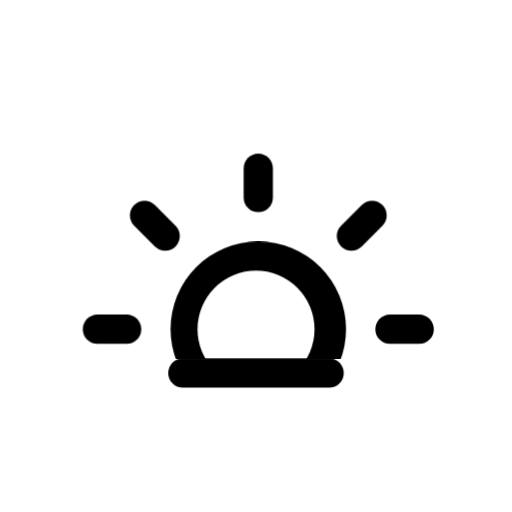
t = 0.00 s
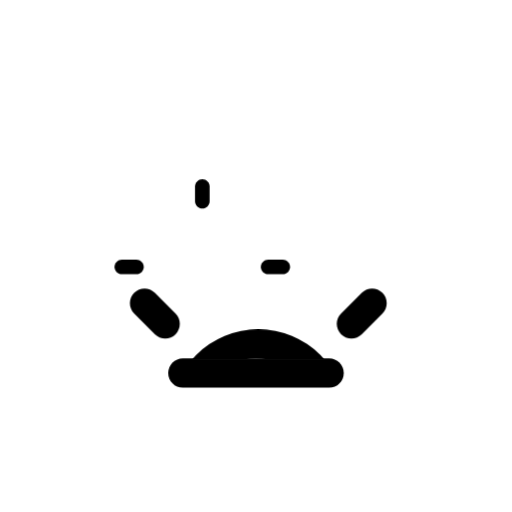
t = 3.00 s
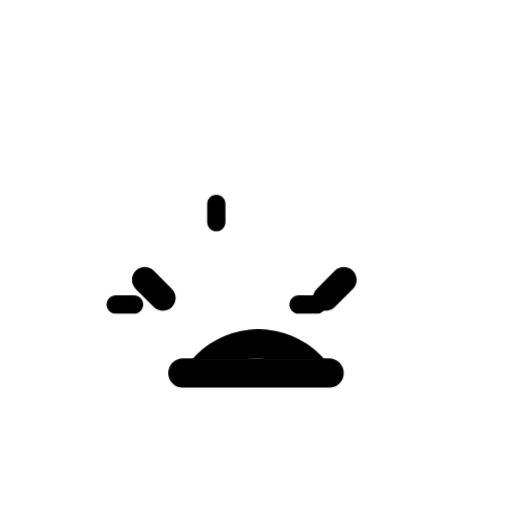
t = 3.75 s
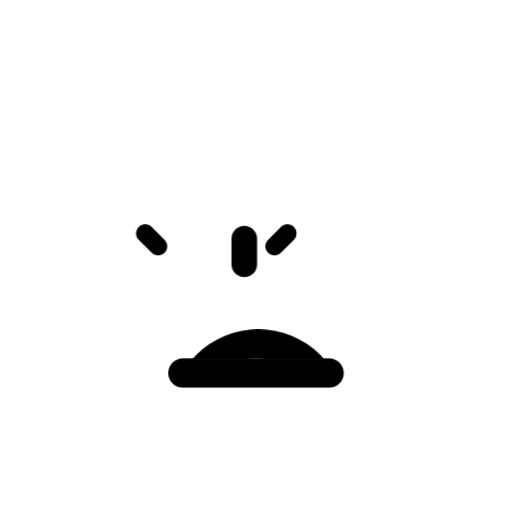
t = 5.25 s
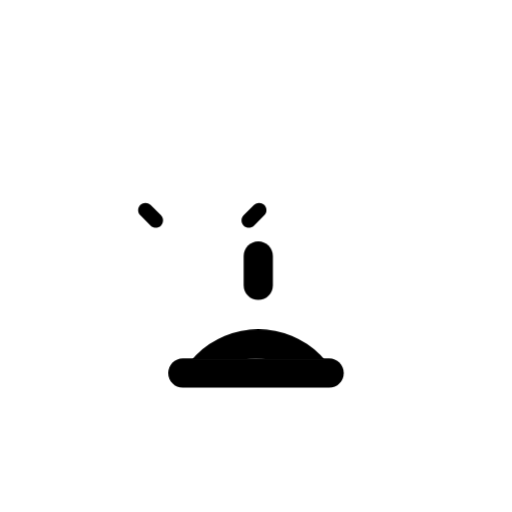
t = 6.00 s
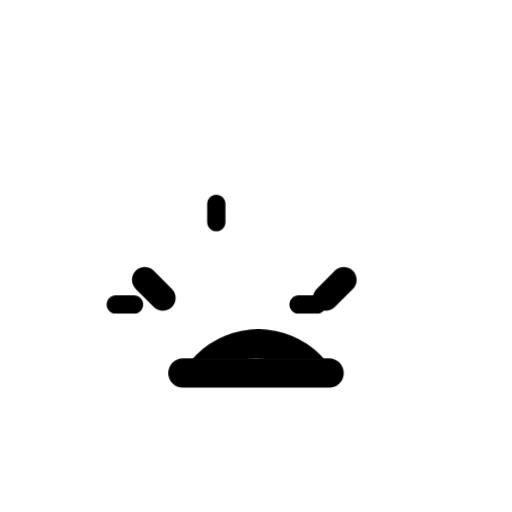
t = 8.25 s

The animated SVG that drew these frames (rendered in a browser with its animation timeline set to each time). Animation: 6 CSS @keyframes rules; frames cover the first 8.25 s, repeats indefinitely.


<svg
    version="1.1"
    id="sunsetAltFill"
    class="climacon climacon_sunsetAltFill"
    xmlns="http://www.w3.org/2000/svg"
    xmlns:xlink="http://www.w3.org/1999/xlink"
    x="0px"
    y="0px"
    viewBox="15 15 70 70"
    enable-background="new 15 15 70 70"
    xml:space="preserve">
    <style type="text/css"><![CDATA[

        svg{
            shape-rendering: geometricPrecision
        }

        g, path, circle, rect{

            -webkit-transform-origin: 50% 50%;
            -webkit-animation-iteration-count: infinite;
            -webkit-animation-timing-function: linear;
            -webkit-animation-duration: 12s;
            -webkit-animation-direction: normal;
            -moz-transform-origin: 50% 50%;
            -moz-animation-iteration-count: infinite;
            -moz-animation-timing-function: linear;
            -moz-animation-duration: 12s;
            -moz-animation-direction: normal;
            -o-transform-origin: 50% 50%;
            -o-animation-iteration-count: infinite;
            -o-animation-timing-function: linear;
            -o-animation-duration: 12s;
            -o-animation-direction: normal;
            transform-origin: 50% 50%;
            animation-iteration-count: infinite;
            animation-timing-function: linear;
            animation-duration: 12s;
            animation-direction: normal;

        }

        .climacon_componentWrap-sunsetAlt {
            -webkit-animation-name: translateSunset;
            -moz-animation-name: translateSunset;
            -o-animation-name: translateSunset;
            animation-name: translateSunset;

            -webkit-animation-delay: 0;
            -moz-animation-delay: 0;
            -o-animation-delay: 0;
            animation-delay: 0;

            -webkit-animation-duration: 12s;
            -moz-animation-duration: 12s;
            -o-animation-duration: 12s;
            animation-duration: 12s;

            -webkit-animation-direction: normal;
            -moz-animation-direction: normal;
            -o-animation-direction: normal;
            animation-direction: normal;

            -webkit-animation-iteration-count: 1;
            -moz-animation-iteration-count: 1;
            -o-animation-iteration-count: 1;
            animation-iteration-count: 1;

            -webkit-animation-fill-mode: forwards;
            -moz-animation-fill-mode: forwards;
            -o-animation-fill-mode: forwards;
            animation-fill-mode: forwards;

        }

       .climacon_component-stroke_sunSpoke {
            -webkit-animation-name: scale;
            -moz-animation-name: scale;
            -o-animation-name: scale;
            animation-name: scale;

            -webkit-animation-direction: alternate;
            -moz-animation-direction: alternate;
            -o-animation-direction: alternate;
            animation-direction: alternate;

            -webkit-animation-iteration-count: infinite;
            -moz-animation-iteration-count: infinite;
            -o-animation-iteration-count: infinite;
            animation-iteration-count: infinite;

            -webkit-animation-duration: 3s;
            -moz-animation-duration: 3s;
            -o-animation-duration: 3s;
            animation-duration: 3s;

            -webkit-animation-delay: 0;
            -moz-animation-delay: 0;
            -o-animation-delay: 0;
            animation-delay: 0;

            -webkit-animation-fill-mode: both;
            -moz-animation-fill-mode: both;
            -o-animation-fill-mode: both;
            animation-fill-mode: both;

        }

        .climacon_component-stroke_sunSpoke:nth-child(even) {
            -webkit-animation-delay: 3s;
            -moz-animation-delay: 3s;
            -o-animation-delay: 3s;
            animation-delay: 3s;
        }

        @-webkit-keyframes scale{
            0%{
                -webkit-transform: scale(1,1)
            }
            100%{
                -webkit-transform: scale(.5,.5)
            }   
        }

        @-moz-keyframes scale{
            0%{
                -moz-transform: scale(1,1)
            }
            100%{
                -moz-transform: scale(.5,.5)
            }   
        }

        @-o-keyframes scale{
            0%{
                -o-transform: scale(1,1)
            }
            100%{
                -o-transform: scale(.5,.5)
            }   
        }

        @keyframes scale{
            0%{
                transform: scale(1,1)
            }
            100%{
                transform: scale(.5,.5)
            }   
        }

        @-webkit-keyframes fillOpacity {
          0% {
            fill-opacity: 0;
            stroke-opacity: 0;
          }

          100% {
            fill-opacity: 1;
            stroke-opacity: 1;
          }
        }

        @-moz-keyframes fillOpacity {
          0% {
            fill-opacity: 0;
            stroke-opacity: 0;
          }

          100% {
            fill-opacity: 1;
            stroke-opacity: 1;
          }
        }

        @-o-keyframes fillOpacity {
          0% {
            fill-opacity: 0;
            stroke-opacity: 0;
          }

          100% {
            fill-opacity: 1;
            stroke-opacity: 1;
          }
        }

        @keyframes fillOpacity {
          0% {
            fill-opacity: 0;
            stroke-opacity: 0;
          }

          100% {
            fill-opacity: 1;
            stroke-opacity: 1;
          }
        }

        @-webkit-keyframes translateSunset {
          0% {
            -webkit-transform: translateY(-16px);
          }

          25% {
            -webkit-transform: translateY(-4px);
          }

          100% {
            -webkit-transform: translateY(-4px);
          }
        }

        @-moz-keyframes translateSunset {
          0% {
            -moz-transform: translateY(-16px);
          }

          25% {
            -moz-transform: translateY(-4px);
          }

          100% {
            -moz-transform: translateY(-4px);
          }
        }

        @-o-keyframes translateSunset {
          0% {
            -o-transform: translateY(-16px);
          }

          25% {
            -o-transform: translateY(-4px);
          }

          100% {
            -o-transform: translateY(-4px);
          }
        }

        @keyframes translateSunset {
          0% {
            transform: translateY(-16px);
          }

          25% {
            transform: translateY(-4px);
          }

          100% {
            transform: translateY(-4px);
          }
        }

    ]]></style>
    <clipPath id="sunriseFillClip">
        <rect x="15" y="15" width="70" height="48.999"/>
    </clipPath>
    <g class="climacon_iconWrap climacon_iconWrap-sunsetAltFill">
        <g clip-path="url(#sunriseFillClip)">
            <g class="climacon_componentWrap climacon_componentWrap-sunset climacon_componentWrap-sunsetAlt">
                <g class="climacon_componentWrap climacon_componentWrap-sunSpoke">
                    <path 
                    class="climacon_component climacon_component-stroke climacon_component-stroke_sunSpoke climacon_component-stroke_sunSpoke-east"
                    d="M72.31,77.999h-3.998c-1.104,0-2-0.896-2-1.999s0.896-2,2-2h3.998c1.104,0,2,0.896,2,2S73.416,77.999,72.31,77.999z"
                    />
                    <path 
                    class="climacon_component climacon_component-stroke climacon_component-stroke_sunSpoke climacon_component-stroke_sunSpoke-northEast"
                    d="M64.455,64.688c-0.781,0.781-2.05,0.781-2.828,0c-0.781-0.78-0.781-2.047,0-2.828l2.828-2.827c0.778-0.781,2.047-0.781,2.828,0c0.778,0.78,0.778,2.047,0,2.827L64.455,64.688z"
                    />
                    <path 
                    class="climacon_component climacon_component-stroke climacon_component-stroke_sunSpoke climacon_component-stroke_sunSpoke-north"
                    d="M50.313,60.002c-1.104,0-2-0.896-2-2v-3.999c0-1.104,0.896-2,2-2s2,0.896,2,2v3.999C52.313,59.105,51.416,60.002,50.313,60.002z"
                    />
                    <path 
                    class="climacon_component climacon_component-stroke climacon_component-stroke_sunSpoke climacon_component-stroke_sunSpoke-northWest"
                    d="M36.172,64.688l-2.828-2.828c-0.781-0.78-0.781-2.047,0-2.827c0.781-0.781,2.047-0.781,2.828,0L39,61.859c0.781,0.781,0.781,2.048,0,2.828C38.22,65.469,36.954,65.469,36.172,64.688z"
                    />
                    <path 
                    class="climacon_component climacon_component-stroke climacon_component-stroke_sunSpoke climacon_component-stroke_sunSpoke-west"
                    d="M34.314,76c0,1.104-0.896,1.999-2,1.999h-4c-1.104,0-1.999-0.896-1.999-1.999s0.896-2,1.999-2h4C33.419,74,34.314,74.896,34.314,76z"
                />
                </g>
                <g class="climacon_wrapperComponent climacon_wrapperComponent-sunBody">
                    <circle 
                    class="climacon_component climacon_component-stroke climacon_component-stroke_sunBody"
                    cx="50.313" 
                    cy="76" 
                    r="11.999"
                    />
                    <circle 
                    class="climacon_component climacon_component-fill climacon_component-fill_sunBody"
                    fill="#FFFFFF" 
                    cx="50.001" 
                    cy="76" 
                    r="7.999"
                    />
                </g>
            </g>
        </g>
        <g class="climacon_wrapperComponent climacon_wrapperComponent-horizonLine">
            <path
            class="climacon_component climacon_component-stroke climacon_component-stroke_horizonLine"
            d="M40.001,63.998h19.998c1.104,0,2,0.896,2,2c0,1.105-0.896,2-2,2H40.001c-1.104,0-2-0.895-2-2C38.001,64.895,38.897,63.998,40.001,63.998z"
            />
        </g>
    </g>
</svg><!-- sunsetAltFill-->
